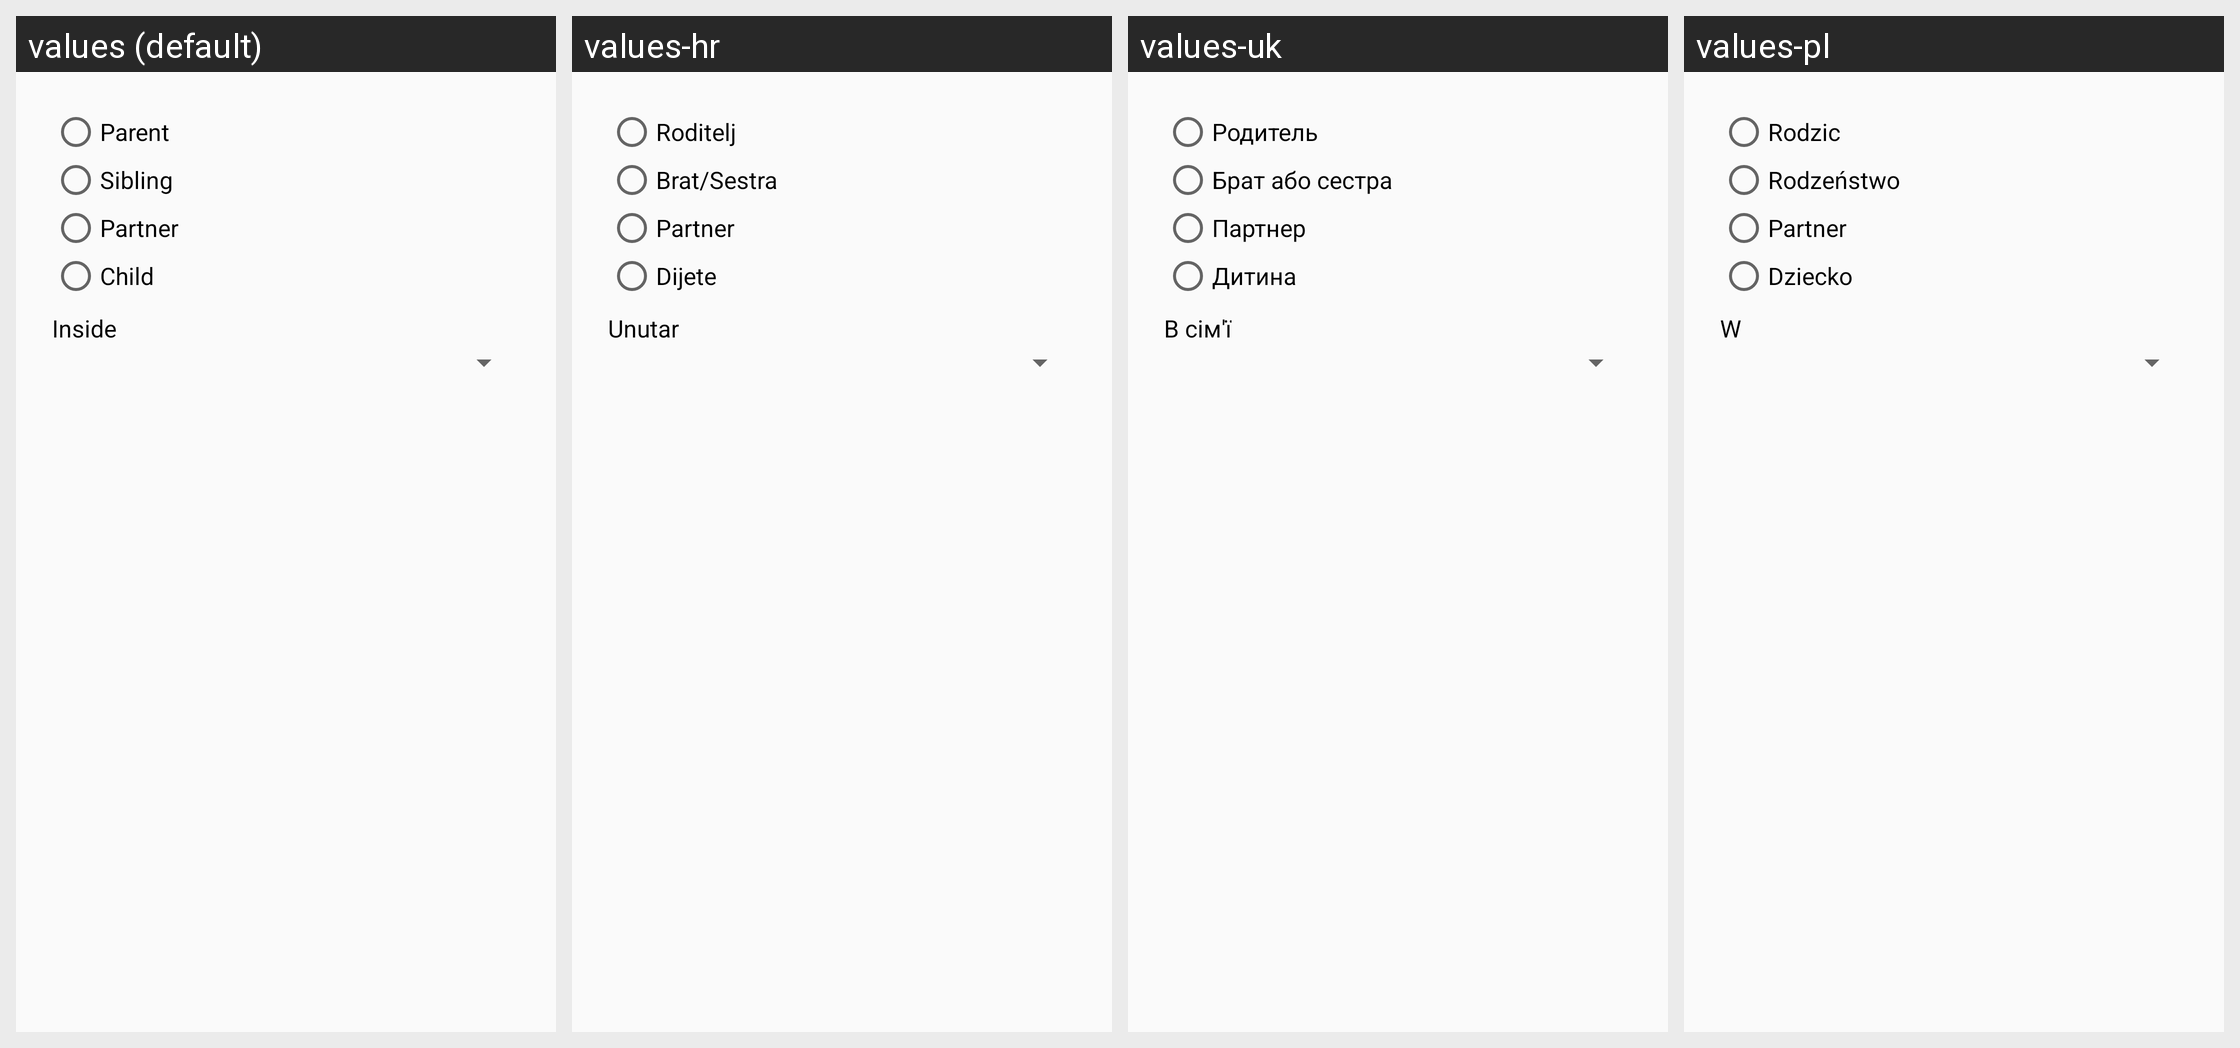

This grid shows one Android layout under several languages. Give, for every string resource on the screen, its name, the default text and each shown locale's text.
Android screen res/layout/nuovo_parente.xml rendered under 4 locales, left to right: values (default), values-hr, values-uk, values-pl. Device: Nexus 5 (rendered at 1080×1920; each locale shown at half size, 540×960, under a caption strip naming it); theme AppTheme.NoActionBar.
Other locales in the repository, not shown: values-ar, values-bg, values-ckb, values-cs, values-da, values-de, values-el, values-eo, values-es, values-fa, values-fr, values-he, values-hu, values-in, values-it, values-iw, values-kn, values-lt, values-mr, values-nb, values-nb-rNO, values-nl, values-nl-rBE, values-ota, values-pa-rPK, values-pt, values-pt-rAO, values-ru, values-sk, values-sl, values-sr, values-sv, values-ta, values-ti, values-tr, values-vi, values-zh, values-zh-rCN.
Strings drawn on this screen, with the default value and each locale's value (text and hints the layout hard-codes, and strings that could not be matched under every locale, appear in the picture but are not listed):

parent
  values: Parent
  values-hr: Roditelj
  values-uk: Родитель
  values-pl: Rodzic

sibling
  values: Sibling
  values-hr: Brat/Sestra
  values-uk: Брат або сестра
  values-pl: Rodzeństwo

partner
  values: Partner
  values-hr: Partner
  values-uk: Партнер
  values-pl: Partner

child
  values: Child
  values-hr: Dijete
  values-uk: Дитина
  values-pl: Dziecko

into
  values: Inside
  values-hr: Unutar
  values-uk: В сім'ї
  values-pl: W
